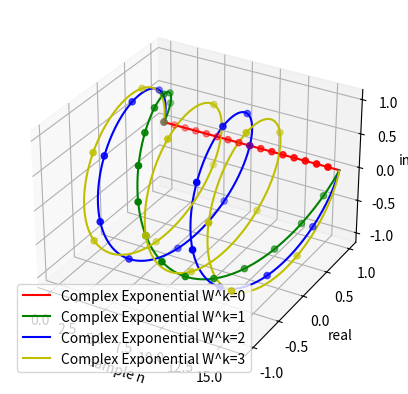

Python code for this plot:
from mpl_toolkits.mplot3d import Axes3D  # This import is not strictly necessary with newer versions of matplotlib, but kept for compatibility
import numpy as np
import matplotlib.pyplot as plt

def fnGenComplexExp(A, w1, Phi, numSamples, stepTime):
    n = np.arange(0, numSamples, stepTime)
    y = np.multiply(np.power(A, n), np.exp(1j * (w1 * n + Phi)))
    return [n, y]

def main():
    # y[n] = Aexp(j*w1*n + Phi) = A * (cos(w1*n + Phi) + j*sin(w1*n + Phi))

    N = 16
    A = 1.0
    w1 = 2 * np.pi / N
    Phi = 0
    numSamples = N * 1

    WDT = {}
    WCT = {}
    NK = 3  # Number of different frequencies to plot
    for k in range(0, NK + 1):
        [n, y1DT] = fnGenComplexExp(A, w1 * k, Phi, numSamples, 1)
        WDT[k] = y1DT

        [t, y1CT] = fnGenComplexExp(A, w1 * k, Phi, numSamples, 1 / 100.0)
        WCT[k] = y1CT

    plt.rcParams['legend.fontsize'] = 10
    fig = plt.figure()
    ax = fig.add_subplot(111, projection='3d')  # Use add_subplot for better compatibility

    colormap = ['r', 'g', 'b', 'y', 'c', 'k']  # Color map for different plots

    for k in range(0, NK + 1):
        yCT = WCT[k]
        reValCT = yCT[0:len(y1CT)].real
        imgValCT = yCT[0:len(y1CT)].imag
        opStr = f"Complex Exponential W^k={k}"
        ax.plot(t, reValCT, imgValCT, c=colormap[k], label=opStr)

        yDT = WDT[k]
        reValDT = yDT[0:len(y1DT)].real
        imgValDT = yDT[0:len(y1DT)].imag
        ax.scatter(n, reValDT, imgValDT, c=colormap[k], marker='o')

    ax.set_xlabel('sample n')
    ax.set_ylabel('real')
    ax.set_zlabel('imag')
    ax.legend()
    plt.show()

if __name__ == '__main__':
    main()
